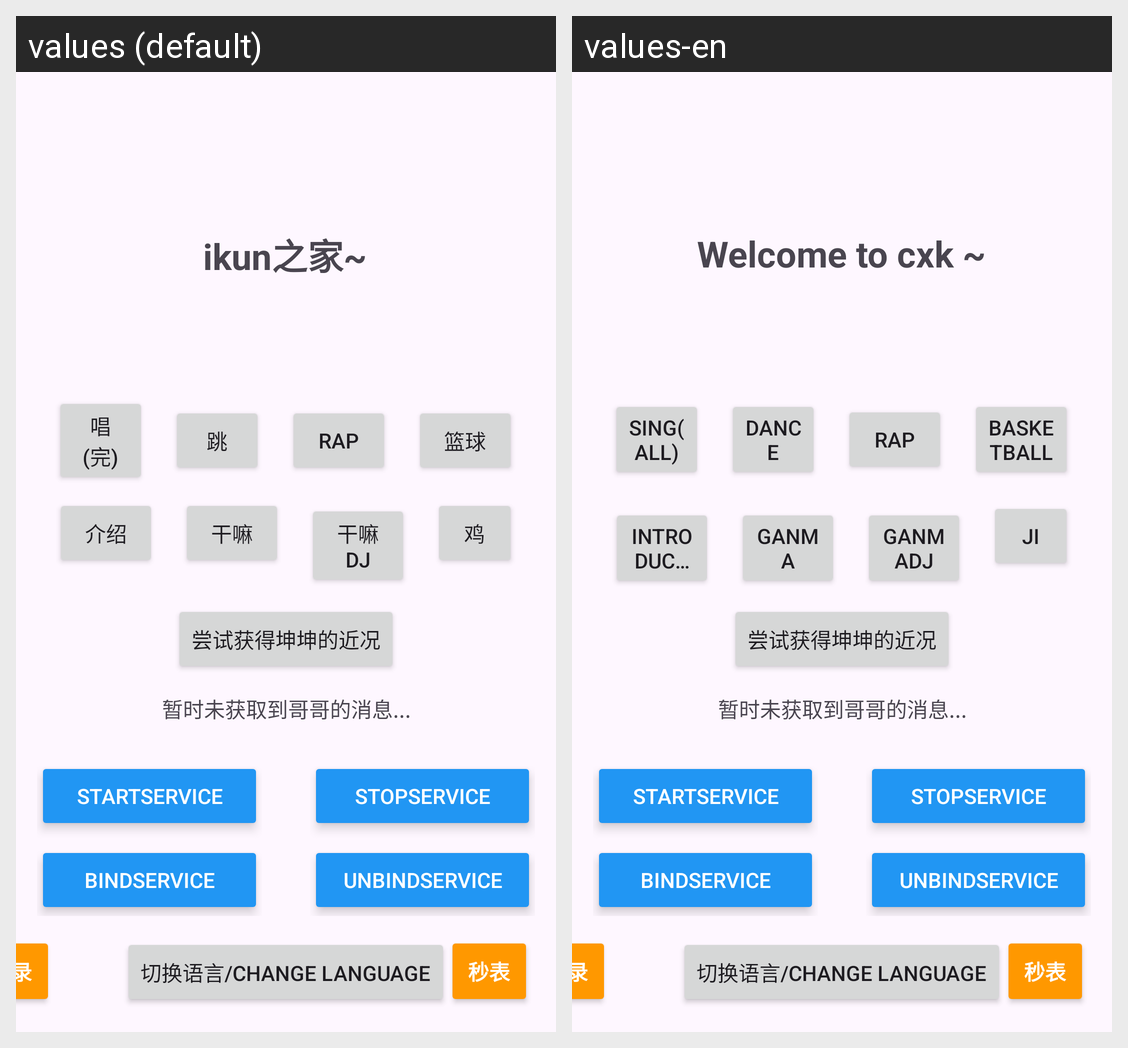

Strings drawn on this Android screen and how each of the app's shown locales translates them:
Android screen res/layout/activity_main.xml rendered under 2 locales, left to right: values (default), values-en. Device: Nexus 5 (rendered at 1080×1920; each locale shown at half size, 540×960, under a caption strip naming it); theme Theme.AndroidDemoLog.
Strings drawn on this screen, with the default value and each locale's value (text and hints the layout hard-codes, and strings that could not be matched under every locale, appear in the picture but are not listed):

welcome_text
  values: ikun之家~
  values-en: Welcome to cxk ~

btn_sing
  values: 唱(完)
  values-en: Sing(all)

btn_dance
  values: 跳
  values-en: Dance

btn_rap
  values: Rap
  values-en: Rap

btn_basketball
  values: 篮球
  values-en: Basketball

btn_intro
  values: 介绍
  values-en: Introduction

btn_what
  values: 干嘛
  values-en: ganma

btn_whatDJ
  values: 干嘛Dj
  values-en: ganmaDJ

btn_chicken
  values: 鸡
  values-en: ji
